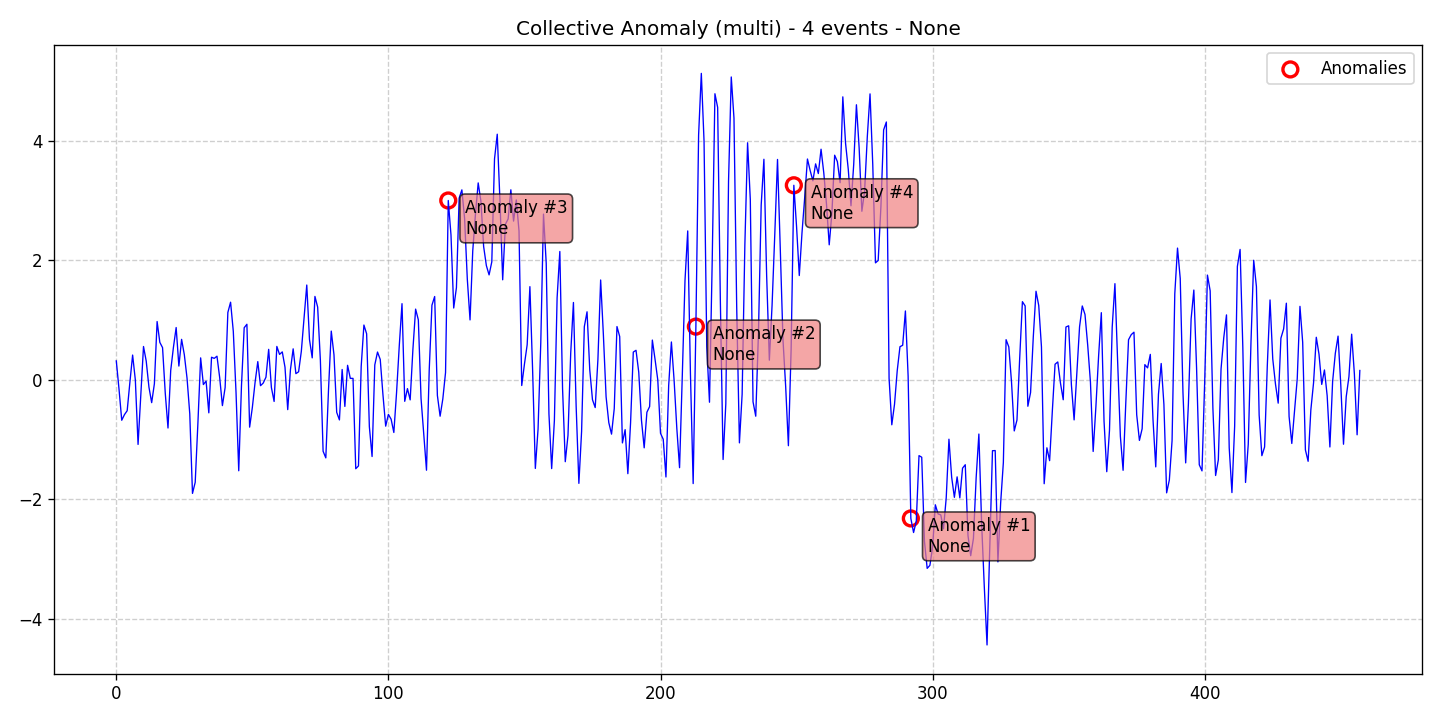

The file beside this chart, header and first rows:
data, stationary, det_lin_up, det_lin_down, det_quad, det_cubic, det_exp, det_damped, stoc_trend, volatility, single_seas, multiple_seas, point_anom_single, point_anom_multi, collect_anom, context_anom, mean_shift, var_shift, trend_shift, date, is_break, is_anomaly, is_multi, location_beginning
0.315, 0, 0, 0, 0, 0, 0, 0, 0, 0, 0, 0, 0, 0, 1, 0, 0, 0, 0, 2020-01-01, 0, 0, 1, 0
-0.1578, 0, 0, 0, 0, 0, 0, 0, 0, 0, 0, 0, 0, 0, 1, 0, 0, 0, 0, 2020-01-02, 0, 0, 1, 0
-0.6788, 0, 0, 0, 0, 0, 0, 0, 0, 0, 0, 0, 0, 0, 1, 0, 0, 0, 0, 2020-01-03, 0, 0, 1, 0
-0.5847, 0, 0, 0, 0, 0, 0, 0, 0, 0, 0, 0, 0, 0, 1, 0, 0, 0, 0, 2020-01-04, 0, 0, 1, 0
-0.519, 0, 0, 0, 0, 0, 0, 0, 0, 0, 0, 0, 0, 0, 1, 0, 0, 0, 0, 2020-01-05, 0, 0, 1, 0
-0.04237, 0, 0, 0, 0, 0, 0, 0, 0, 0, 0, 0, 0, 0, 1, 0, 0, 0, 0, 2020-01-06, 0, 0, 1, 0
0.4129, 0, 0, 0, 0, 0, 0, 0, 0, 0, 0, 0, 0, 0, 1, 0, 0, 0, 0, 2020-01-07, 0, 0, 1, 0
-0.004042, 0, 0, 0, 0, 0, 0, 0, 0, 0, 0, 0, 0, 0, 1, 0, 0, 0, 0, 2020-01-08, 0, 0, 1, 0
-1.084, 0, 0, 0, 0, 0, 0, 0, 0, 0, 0, 0, 0, 0, 1, 0, 0, 0, 0, 2020-01-09, 0, 0, 1, 0
-0.2623, 0, 0, 0, 0, 0, 0, 0, 0, 0, 0, 0, 0, 0, 1, 0, 0, 0, 0, 2020-01-10, 0, 0, 1, 0
0.5563, 0, 0, 0, 0, 0, 0, 0, 0, 0, 0, 0, 0, 0, 1, 0, 0, 0, 0, 2020-01-11, 0, 0, 1, 0
0.311, 0, 0, 0, 0, 0, 0, 0, 0, 0, 0, 0, 0, 0, 1, 0, 0, 0, 0, 2020-01-12, 0, 0, 1, 0
-0.1244, 0, 0, 0, 0, 0, 0, 0, 0, 0, 0, 0, 0, 0, 1, 0, 0, 0, 0, 2020-01-13, 0, 0, 1, 0
-0.3839, 0, 0, 0, 0, 0, 0, 0, 0, 0, 0, 0, 0, 0, 1, 0, 0, 0, 0, 2020-01-14, 0, 0, 1, 0
-0.06769, 0, 0, 0, 0, 0, 0, 0, 0, 0, 0, 0, 0, 0, 1, 0, 0, 0, 0, 2020-01-15, 0, 0, 1, 0
0.9744, 0, 0, 0, 0, 0, 0, 0, 0, 0, 0, 0, 0, 0, 1, 0, 0, 0, 0, 2020-01-16, 0, 0, 1, 0
0.6257, 0, 0, 0, 0, 0, 0, 0, 0, 0, 0, 0, 0, 0, 1, 0, 0, 0, 0, 2020-01-17, 0, 0, 1, 0
0.5372, 0, 0, 0, 0, 0, 0, 0, 0, 0, 0, 0, 0, 0, 1, 0, 0, 0, 0, 2020-01-18, 0, 0, 1, 0
-0.228, 0, 0, 0, 0, 0, 0, 0, 0, 0, 0, 0, 0, 0, 1, 0, 0, 0, 0, 2020-01-19, 0, 0, 1, 0
-0.8087, 0, 0, 0, 0, 0, 0, 0, 0, 0, 0, 0, 0, 0, 1, 0, 0, 0, 0, 2020-01-20, 0, 0, 1, 0
0.155, 0, 0, 0, 0, 0, 0, 0, 0, 0, 0, 0, 0, 0, 1, 0, 0, 0, 0, 2020-01-21, 0, 0, 1, 0
0.5432, 0, 0, 0, 0, 0, 0, 0, 0, 0, 0, 0, 0, 0, 1, 0, 0, 0, 0, 2020-01-22, 0, 0, 1, 0
0.8739, 0, 0, 0, 0, 0, 0, 0, 0, 0, 0, 0, 0, 0, 1, 0, 0, 0, 0, 2020-01-23, 0, 0, 1, 0
0.2287, 0, 0, 0, 0, 0, 0, 0, 0, 0, 0, 0, 0, 0, 1, 0, 0, 0, 0, 2020-01-24, 0, 0, 1, 0
0.6759, 0, 0, 0, 0, 0, 0, 0, 0, 0, 0, 0, 0, 0, 1, 0, 0, 0, 0, 2020-01-25, 0, 0, 1, 0
0.4193, 0, 0, 0, 0, 0, 0, 0, 0, 0, 0, 0, 0, 0, 1, 0, 0, 0, 0, 2020-01-26, 0, 0, 1, 0
0.02526, 0, 0, 0, 0, 0, 0, 0, 0, 0, 0, 0, 0, 0, 1, 0, 0, 0, 0, 2020-01-27, 0, 0, 1, 0
-0.5696, 0, 0, 0, 0, 0, 0, 0, 0, 0, 0, 0, 0, 0, 1, 0, 0, 0, 0, 2020-01-28, 0, 0, 1, 0
-1.904, 0, 0, 0, 0, 0, 0, 0, 0, 0, 0, 0, 0, 0, 1, 0, 0, 0, 0, 2020-01-29, 0, 0, 1, 0
-1.718, 0, 0, 0, 0, 0, 0, 0, 0, 0, 0, 0, 0, 0, 1, 0, 0, 0, 0, 2020-01-30, 0, 0, 1, 0
-0.7186, 0, 0, 0, 0, 0, 0, 0, 0, 0, 0, 0, 0, 0, 1, 0, 0, 0, 0, 2020-01-31, 0, 0, 1, 0
0.3657, 0, 0, 0, 0, 0, 0, 0, 0, 0, 0, 0, 0, 0, 1, 0, 0, 0, 0, 2020-02-01, 0, 0, 1, 0
-0.08114, 0, 0, 0, 0, 0, 0, 0, 0, 0, 0, 0, 0, 0, 1, 0, 0, 0, 0, 2020-02-02, 0, 0, 1, 0
-0.02287, 0, 0, 0, 0, 0, 0, 0, 0, 0, 0, 0, 0, 0, 1, 0, 0, 0, 0, 2020-02-03, 0, 0, 1, 0
-0.5547, 0, 0, 0, 0, 0, 0, 0, 0, 0, 0, 0, 0, 0, 1, 0, 0, 0, 0, 2020-02-04, 0, 0, 1, 0
0.3765, 0, 0, 0, 0, 0, 0, 0, 0, 0, 0, 0, 0, 0, 1, 0, 0, 0, 0, 2020-02-05, 0, 0, 1, 0
0.3575, 0, 0, 0, 0, 0, 0, 0, 0, 0, 0, 0, 0, 0, 1, 0, 0, 0, 0, 2020-02-06, 0, 0, 1, 0
0.3939, 0, 0, 0, 0, 0, 0, 0, 0, 0, 0, 0, 0, 0, 1, 0, 0, 0, 0, 2020-02-07, 0, 0, 1, 0
0.03415, 0, 0, 0, 0, 0, 0, 0, 0, 0, 0, 0, 0, 0, 1, 0, 0, 0, 0, 2020-02-08, 0, 0, 1, 0
-0.4335, 0, 0, 0, 0, 0, 0, 0, 0, 0, 0, 0, 0, 0, 1, 0, 0, 0, 0, 2020-02-09, 0, 0, 1, 0
-0.1296, 0, 0, 0, 0, 0, 0, 0, 0, 0, 0, 0, 0, 0, 1, 0, 0, 0, 0, 2020-02-10, 0, 0, 1, 0
1.126, 0, 0, 0, 0, 0, 0, 0, 0, 0, 0, 0, 0, 0, 1, 0, 0, 0, 0, 2020-02-11, 0, 0, 1, 0
1.298, 0, 0, 0, 0, 0, 0, 0, 0, 0, 0, 0, 0, 0, 1, 0, 0, 0, 0, 2020-02-12, 0, 0, 1, 0
0.8102, 0, 0, 0, 0, 0, 0, 0, 0, 0, 0, 0, 0, 0, 1, 0, 0, 0, 0, 2020-02-13, 0, 0, 1, 0
-0.2103, 0, 0, 0, 0, 0, 0, 0, 0, 0, 0, 0, 0, 0, 1, 0, 0, 0, 0, 2020-02-14, 0, 0, 1, 0
-1.525, 0, 0, 0, 0, 0, 0, 0, 0, 0, 0, 0, 0, 0, 1, 0, 0, 0, 0, 2020-02-15, 0, 0, 1, 0
-0.1063, 0, 0, 0, 0, 0, 0, 0, 0, 0, 0, 0, 0, 0, 1, 0, 0, 0, 0, 2020-02-16, 0, 0, 1, 0
0.8704, 0, 0, 0, 0, 0, 0, 0, 0, 0, 0, 0, 0, 0, 1, 0, 0, 0, 0, 2020-02-17, 0, 0, 1, 0
0.9285, 0, 0, 0, 0, 0, 0, 0, 0, 0, 0, 0, 0, 0, 1, 0, 0, 0, 0, 2020-02-18, 0, 0, 1, 0
-0.794, 0, 0, 0, 0, 0, 0, 0, 0, 0, 0, 0, 0, 0, 1, 0, 0, 0, 0, 2020-02-19, 0, 0, 1, 0
-0.4649, 0, 0, 0, 0, 0, 0, 0, 0, 0, 0, 0, 0, 0, 1, 0, 0, 0, 0, 2020-02-20, 0, 0, 1, 0
-0.04593, 0, 0, 0, 0, 0, 0, 0, 0, 0, 0, 0, 0, 0, 1, 0, 0, 0, 0, 2020-02-21, 0, 0, 1, 0
0.3033, 0, 0, 0, 0, 0, 0, 0, 0, 0, 0, 0, 0, 0, 1, 0, 0, 0, 0, 2020-02-22, 0, 0, 1, 0
-0.1001, 0, 0, 0, 0, 0, 0, 0, 0, 0, 0, 0, 0, 0, 1, 0, 0, 0, 0, 2020-02-23, 0, 0, 1, 0
-0.05575, 0, 0, 0, 0, 0, 0, 0, 0, 0, 0, 0, 0, 0, 1, 0, 0, 0, 0, 2020-02-24, 0, 0, 1, 0
0.0416, 0, 0, 0, 0, 0, 0, 0, 0, 0, 0, 0, 0, 0, 1, 0, 0, 0, 0, 2020-02-25, 0, 0, 1, 0
0.5085, 0, 0, 0, 0, 0, 0, 0, 0, 0, 0, 0, 0, 0, 1, 0, 0, 0, 0, 2020-02-26, 0, 0, 1, 0
-0.131, 0, 0, 0, 0, 0, 0, 0, 0, 0, 0, 0, 0, 0, 1, 0, 0, 0, 0, 2020-02-27, 0, 0, 1, 0
-0.3639, 0, 0, 0, 0, 0, 0, 0, 0, 0, 0, 0, 0, 0, 1, 0, 0, 0, 0, 2020-02-28, 0, 0, 1, 0
0.5573, 0, 0, 0, 0, 0, 0, 0, 0, 0, 0, 0, 0, 0, 1, 0, 0, 0, 0, 2020-02-29, 0, 0, 1, 0
... 398 more rows
